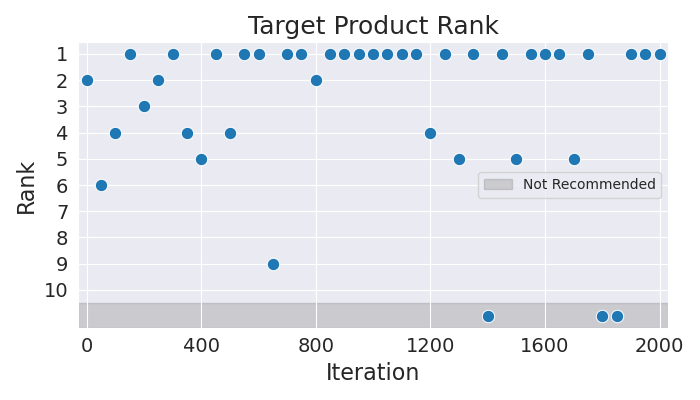

The file beside this chart, header and first rows:
Iteration, Rank
0, 2
50, 6
100, 4
150, 1
200, 3
250, 2
300, 1
350, 4
400, 5
450, 1
500, 4
550, 1
600, 1
650, 9
700, 1
750, 1
800, 2
850, 1
900, 1
950, 1
1000, 1
1050, 1
1100, 1
1150, 1
1200, 4
1250, 1
1300, 5
1350, 1
1400, 11
1450, 1
1500, 5
1550, 1
1600, 1
1650, 1
1700, 5
1750, 1
1800, 11
1850, 11
1900, 1
1950, 1
2000, 1
